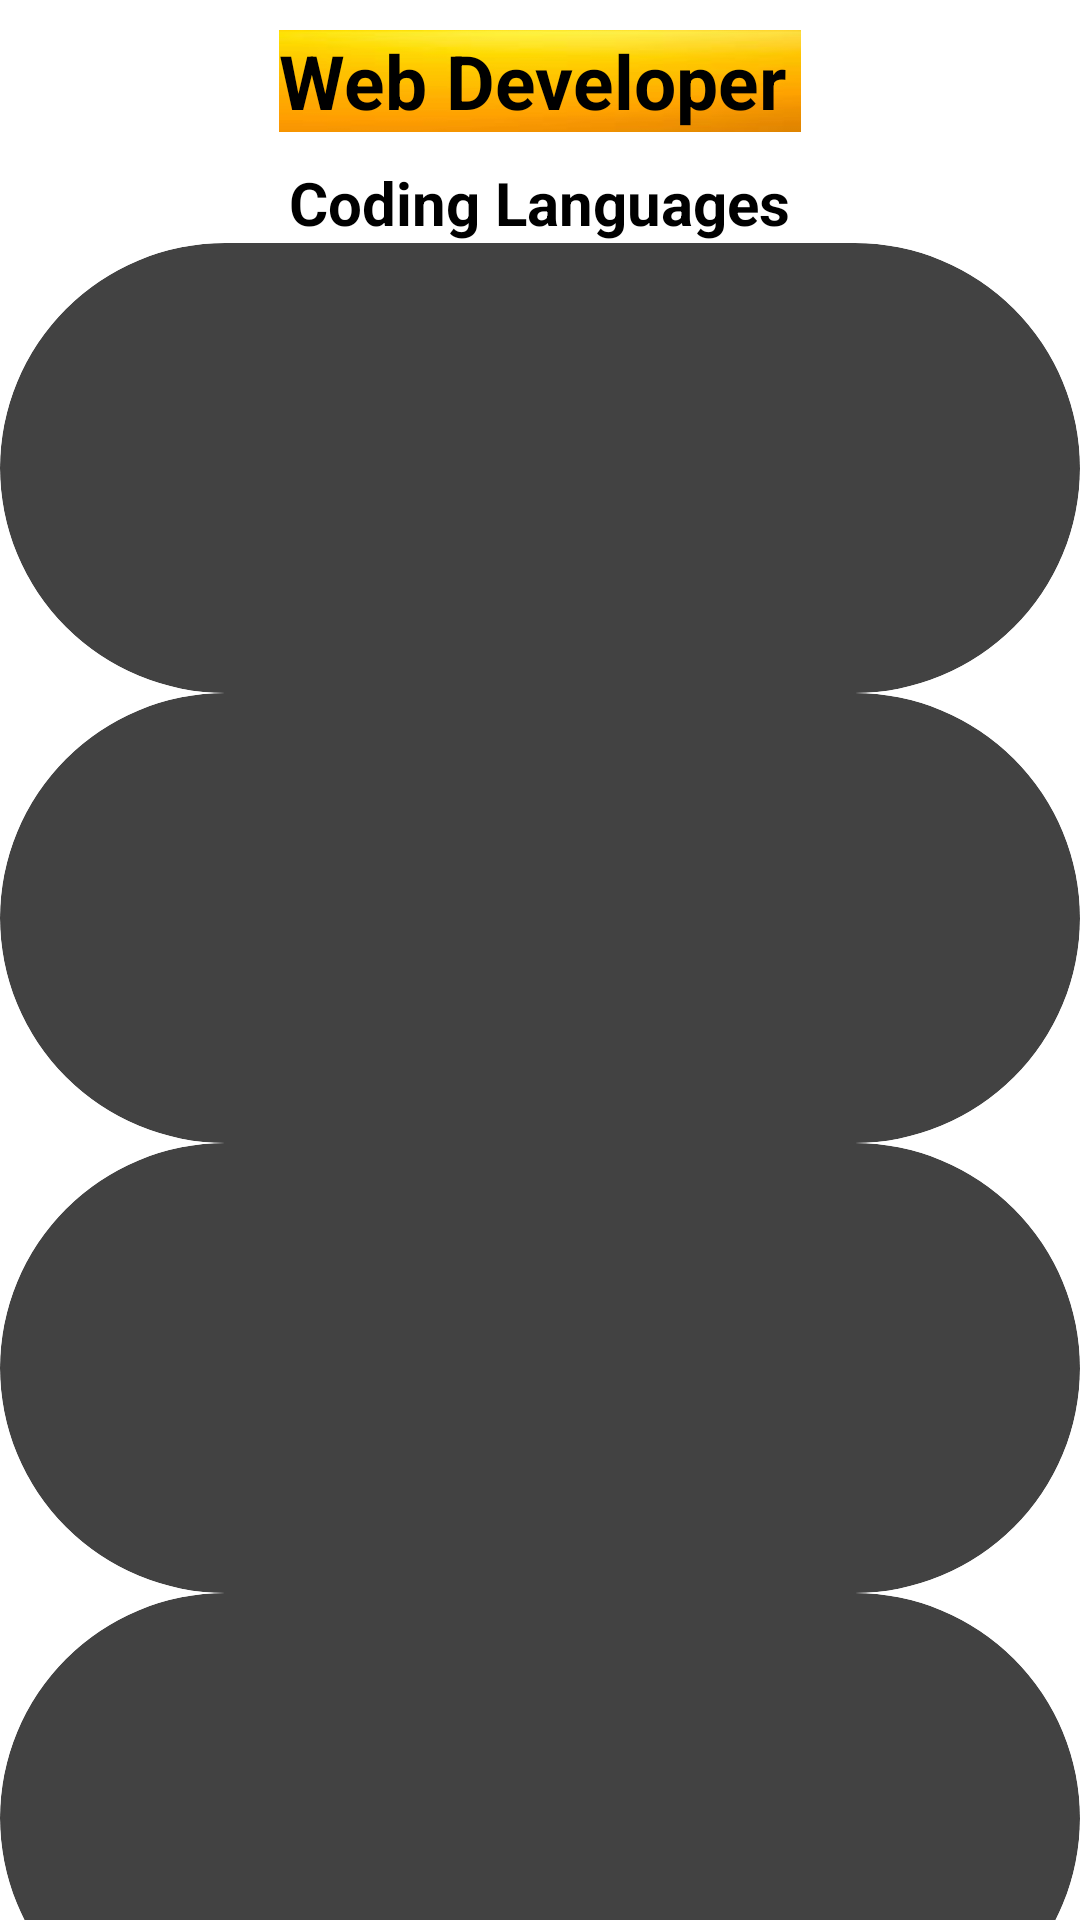

Layout XML and referenced resources for this Android screen:
<!-- AndroidManifest.xml: application theme Theme.Assignment12 -->
<!-- res/layout/activity_main6.xml -->
<?xml version="1.0" encoding="utf-8"?>
<LinearLayout xmlns:android="http://schemas.android.com/apk/res/android"
    xmlns:app="http://schemas.android.com/apk/res-auto"
    xmlns:tools="http://schemas.android.com/tools"
    android:layout_width="match_parent"
    android:layout_height="match_parent"
    android:orientation="vertical"
    tools:context=".MainActivity6">

    <TextView
        android:layout_width="wrap_content"
        android:layout_height="34dp"
        android:layout_gravity="center"
        android:layout_margin="10dp"
        android:background="@drawable/download"
        android:text="Web Developer"
        android:textSize="25dp"
        android:textStyle="bold"
        tools:layout_editor_absoluteX="174dp"
        tools:layout_editor_absoluteY="34dp" />

    <ScrollView
        android:layout_width="match_parent"
        android:layout_height="match_parent">


        <LinearLayout
            android:layout_width="match_parent"
            android:layout_height="match_parent"
            android:orientation="vertical">

            <TextView
                android:layout_width="wrap_content"
                android:layout_height="wrap_content"
                android:textSize="20dp"
                android:textStyle="bold"
                android:layout_gravity="center"
                android:text="Coding Languages"/>

            <androidx.cardview.widget.CardView

                android:layout_width="match_parent"
                android:layout_height="match_parent"
                app:cardCornerRadius="200dp">

                <ImageView
                    android:layout_width="150dp"
                    android:layout_height="150dp"
                    android:layout_gravity="center"
                    app:srcCompat="@drawable/img_15" />

            </androidx.cardview.widget.CardView>

            <androidx.cardview.widget.CardView

                android:layout_width="match_parent"
                android:layout_height="match_parent"
                app:cardCornerRadius="200dp">

                <ImageView
                    android:layout_width="150dp"
                    android:layout_height="150dp"
                    android:layout_gravity="center"
                    app:srcCompat="@drawable/img_16" />

            </androidx.cardview.widget.CardView>

            <androidx.cardview.widget.CardView

                android:layout_width="match_parent"
                android:layout_height="match_parent"
                app:cardCornerRadius="200dp">

                <ImageView
                    android:layout_width="150dp"
                    android:layout_height="150dp"
                    android:layout_gravity="center"
                    app:srcCompat="@drawable/img_9" />

            </androidx.cardview.widget.CardView>

            <androidx.cardview.widget.CardView

                android:layout_width="match_parent"
                android:layout_height="match_parent"
                app:cardCornerRadius="200dp">

                <ImageView
                    android:layout_width="150dp"
                    android:layout_height="150dp"
                    android:layout_gravity="center"
                    app:srcCompat="@drawable/img_17" />

            </androidx.cardview.widget.CardView>

            <androidx.cardview.widget.CardView

                android:layout_width="match_parent"
                android:layout_height="match_parent"
                app:cardCornerRadius="200dp">

                <ImageView
                    android:layout_width="150dp"
                    android:layout_height="150dp"
                    android:layout_gravity="center"
                    app:srcCompat="@drawable/img_18" />

            </androidx.cardview.widget.CardView>

            <androidx.cardview.widget.CardView

                android:layout_width="match_parent"
                android:layout_height="match_parent"
                app:cardCornerRadius="200dp">

                <ImageView
                    android:layout_width="150dp"
                    android:layout_height="150dp"
                    android:layout_gravity="center"
                    app:srcCompat="@drawable/img_8" />

            </androidx.cardview.widget.CardView>

            <androidx.cardview.widget.CardView

                android:layout_width="match_parent"
                android:layout_height="match_parent"
                app:cardCornerRadius="200dp">

                <ImageView
                    android:layout_width="150dp"
                    android:layout_height="150dp"
                    android:layout_gravity="center"
                    app:srcCompat="@drawable/img_6" />

            </androidx.cardview.widget.CardView>

            <androidx.cardview.widget.CardView

                android:layout_width="match_parent"
                android:layout_height="match_parent"
                app:cardCornerRadius="200dp">

                <ImageView
                    android:layout_width="150dp"
                    android:layout_height="150dp"
                    android:layout_gravity="center"
                    app:srcCompat="@drawable/img_19" />

            </androidx.cardview.widget.CardView>

            <TextView
                android:layout_width="match_parent"
                android:layout_height="match_parent"
                android:textSize="25dp"
                android:textStyle="bold"
                android:layout_margin="10dp"
                android:text="Web development refers to the creating, building, and maintaining of websites. It includes aspects such as web design, web publishing, web programming, and database management. It is the creation of an application that works over the internet i.e. websites.
\n \n The word Web Development is made up of two words, that is:
\n \n 1 - Web: It refers to websites, web pages or anything that works over the internet.
\n \n 2 - Development: It refers to building the application from scratch."/>

            <TextView
                android:layout_width="400dp"
                android:layout_height="62dp"
                android:layout_gravity="center"
                android:layout_margin="10dp"
                android:background="@drawable/download"
                android:text="Web Development can be classified into two ways:"
                android:textSize="25dp"
                android:textStyle="bold"
                tools:layout_editor_absoluteX="174dp"
                tools:layout_editor_absoluteY="34dp" />

            <TextView
                android:layout_width="match_parent"
                android:layout_height="match_parent"
                android:textSize="25dp"
                android:textStyle="bold"
                android:layout_margin="10dp"
                android:text=" 1 - Frontend Development
\n \n 2 - Backend Development"/>


        </LinearLayout>


    </ScrollView>


</LinearLayout>
<!-- resources referenced by this layout -->
<resources>
  <!-- drawable download: jpg bitmap (drawable, 1307 bytes) -->
  <!-- drawable img_15: png bitmap (drawable, 98509 bytes) -->
  <!-- drawable img_16: png bitmap (drawable, 85030 bytes) -->
  <!-- drawable img_17: png bitmap (drawable, 13942 bytes) -->
  <!-- drawable img_18: png bitmap (drawable, 94046 bytes) -->
  <!-- drawable img_19: png bitmap (drawable, 17824 bytes) -->
  <!-- drawable img_6: png bitmap (drawable, 118486 bytes) -->
  <style name="Theme.Assignment12" parent="Base.Theme.Assignment12">
          
          <item name="android:navigationBarColor">@android:color/transparent</item>
          <item name="android:statusBarColor">@android:color/transparent</item>
          <item name="android:windowLightStatusBar">?attr/isLightTheme</item>
      </style>
</resources>
